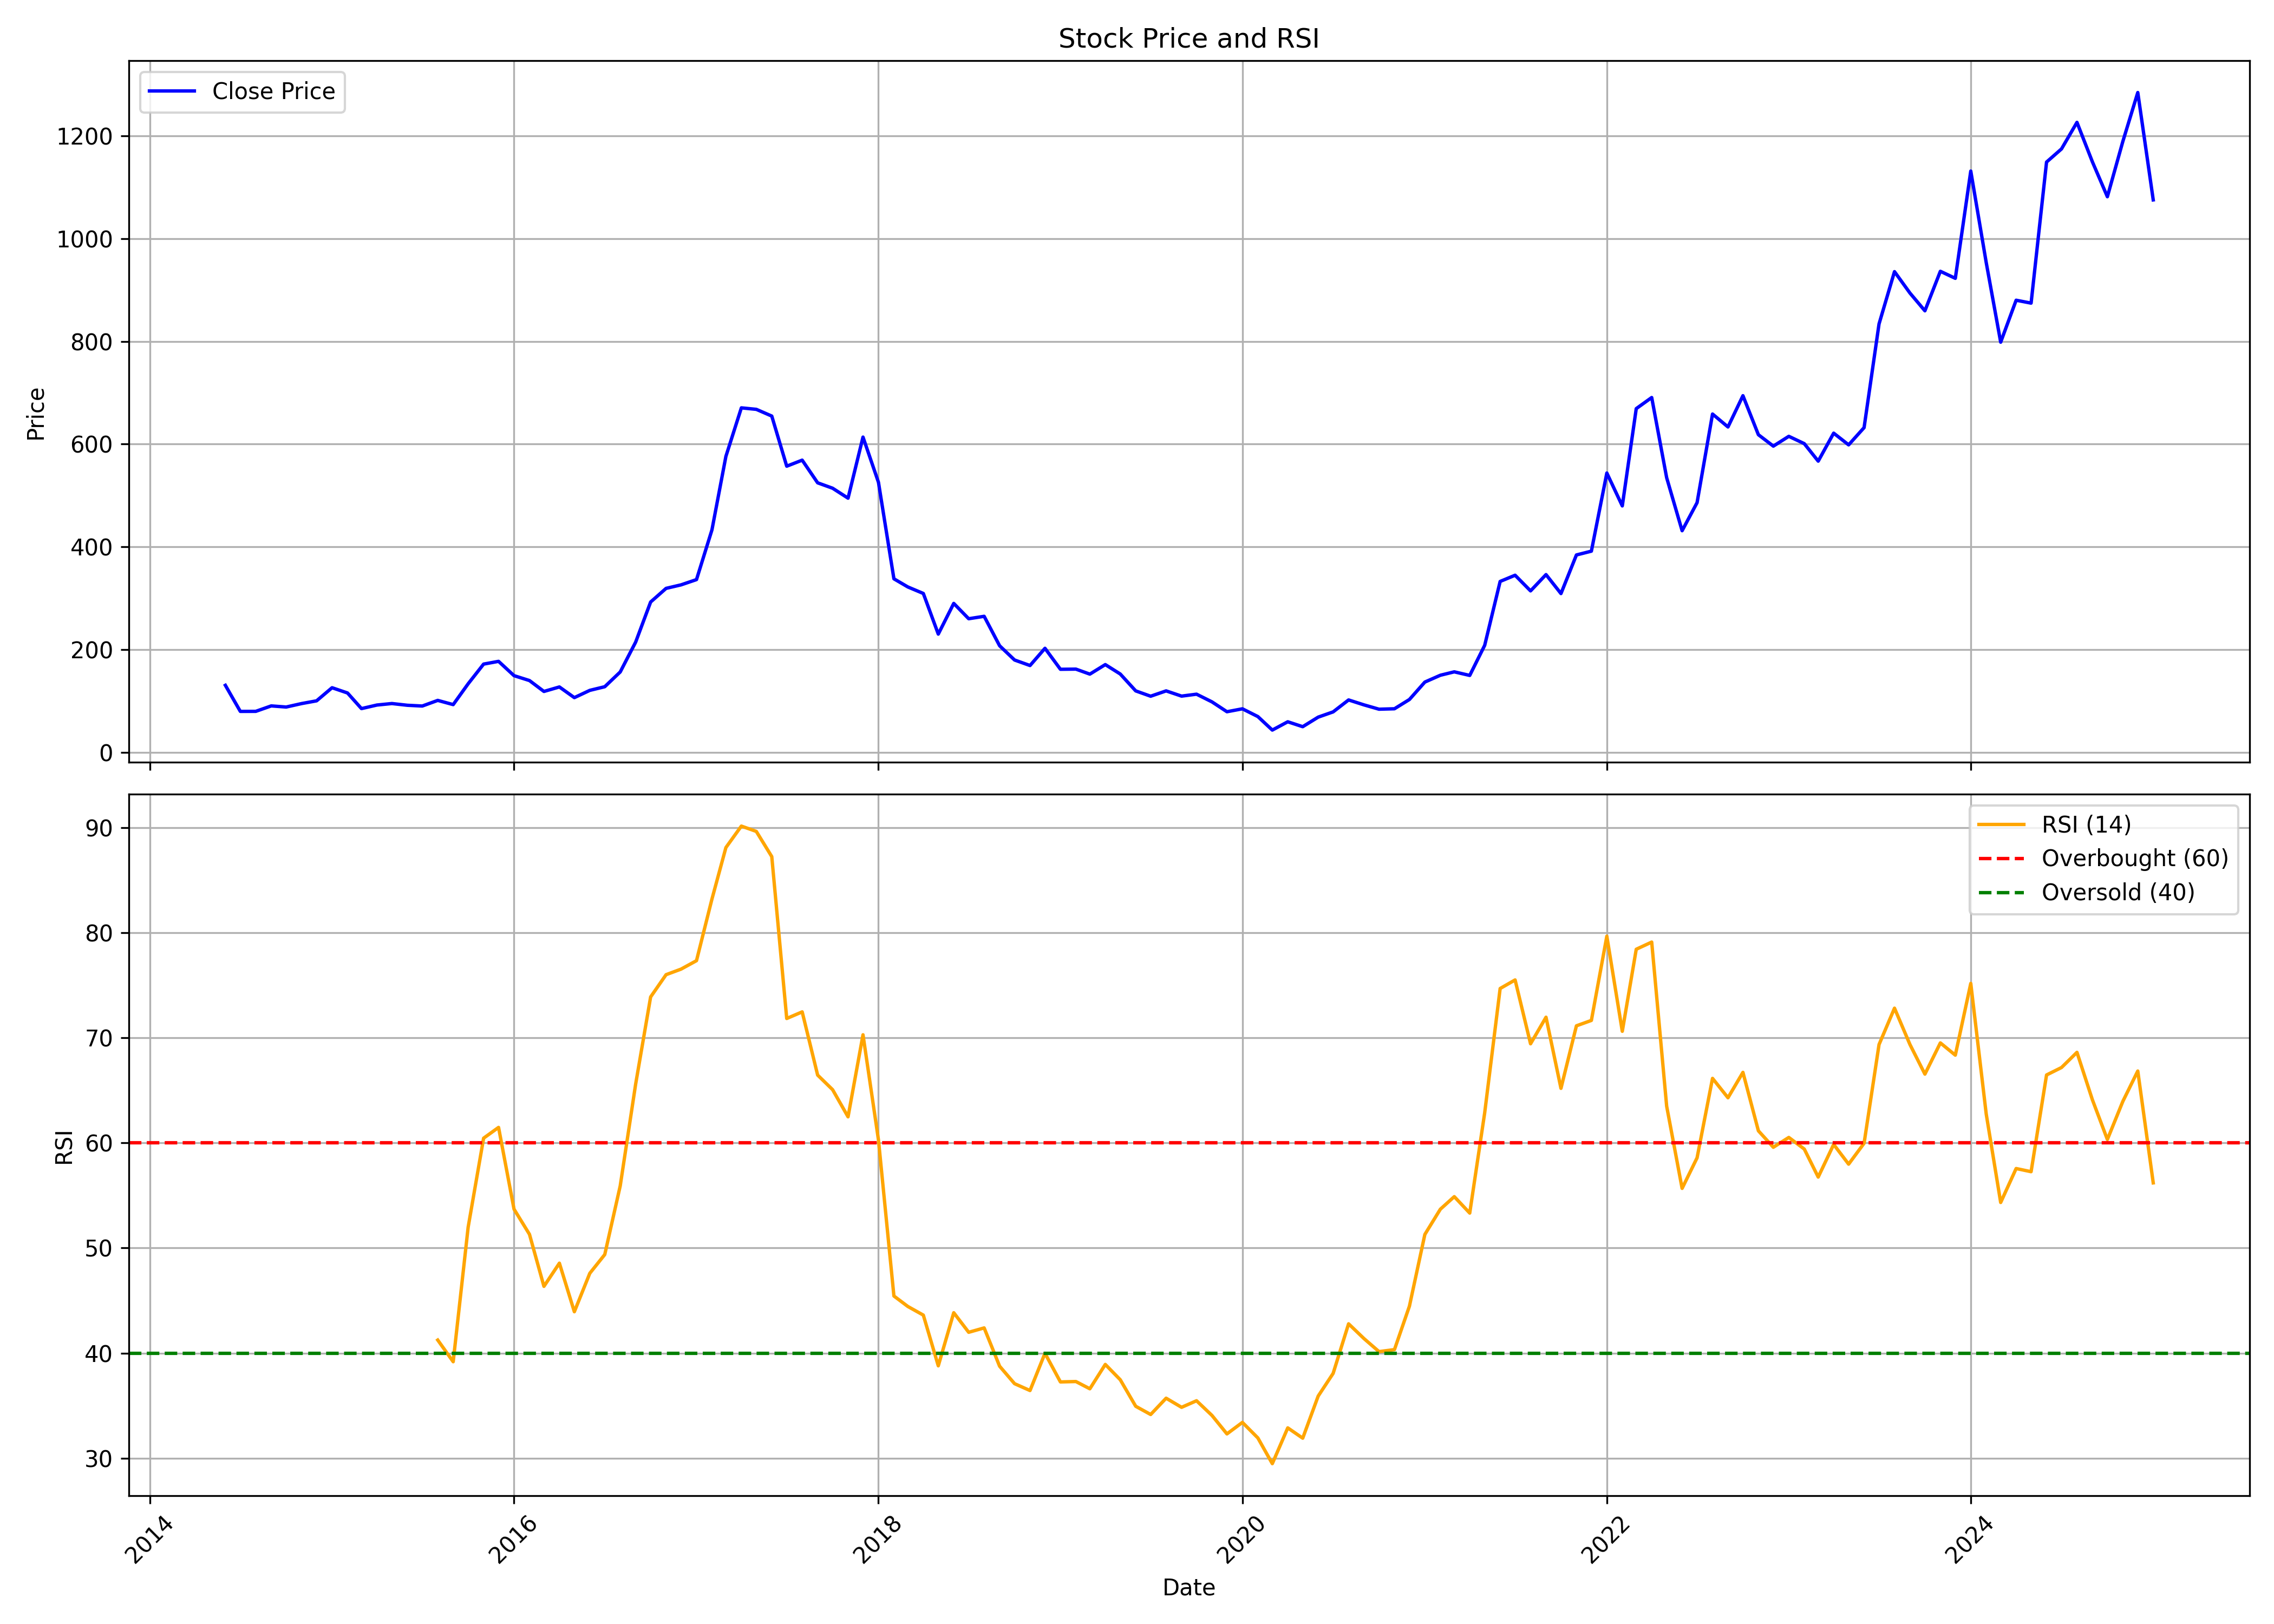

The file beside this chart, header and first rows:
, Unnamed: 0.1, Unnamed: 0, date, symbol, open, high, low, close, volume, rsi
0, 0, 0, 2014-06-01, AGARIND, 164.2, 164.2, 123.2, 130.3, 43605, 
1, 1, 1, 2014-07-01, AGARIND, 130, 136.8, 77.57, 79.53, 213788, 
2, 2, 2, 2014-08-01, AGARIND, 80.31, 90.26, 73.83, 79.62, 29673, 
3, 3, 3, 2014-09-01, AGARIND, 82.13, 103.1, 69.63, 90.21, 327075, 
4, 4, 4, 2014-10-01, AGARIND, 92.06, 97.25, 76.13, 88.03, 69563, 
5, 5, 5, 2014-11-01, AGARIND, 88.08, 112.9, 81.5, 94.79, 280273, 
6, 6, 6, 2014-12-01, AGARIND, 95.86, 112.1, 92.62, 100.1, 419429, 
7, 7, 7, 2015-01-01, AGARIND, 101, 143.6, 100.5, 125.6, 989431, 
8, 8, 8, 2015-02-01, AGARIND, 126, 135.2, 108.8, 115.4, 403069, 
9, 9, 9, 2015-03-01, AGARIND, 116.8, 119.3, 80.11, 84.98, 465761, 
10, 10, 10, 2015-04-01, AGARIND, 87.99, 113.8, 80.81, 91.92, 129952, 
11, 11, 11, 2015-05-01, AGARIND, 91.92, 99.1, 82.43, 94.84, 94066, 
12, 12, 12, 2015-06-01, AGARIND, 97.25, 99.05, 90.3, 91.46, 141222, 
13, 13, 13, 2015-07-01, AGARIND, 93.54, 106.5, 88.91, 89.98, 126652, 
14, 14, 14, 2015-08-01, AGARIND, 92.57, 126.4, 90.76, 101, 230424, 41.24
15, 15, 15, 2015-09-01, AGARIND, 104.7, 104.7, 84.05, 92.76, 194610, 39.18
16, 16, 16, 2015-10-01, AGARIND, 94.23, 136.2, 83.32, 133.3, 621952, 51.98
17, 17, 17, 2015-11-01, AGARIND, 137.4, 175, 126.7, 171.6, 1147772, 60.45
18, 18, 18, 2015-12-01, AGARIND, 173, 193.6, 162.7, 177, 629710, 61.47
19, 19, 19, 2016-01-01, AGARIND, 177.8, 187.2, 138.3, 149.1, 553153, 53.69
20, 20, 20, 2016-02-01, AGARIND, 149.8, 164.7, 133.4, 139.6, 326321, 51.3
21, 21, 21, 2016-03-01, AGARIND, 142.1, 155.3, 114.3, 118.4, 355159, 46.35
22, 22, 22, 2016-04-01, AGARIND, 119.5, 149.6, 118.6, 127.1, 108550, 48.55
23, 23, 23, 2016-05-01, AGARIND, 128.9, 137.4, 101.6, 106.3, 72701, 43.93
24, 24, 24, 2016-06-01, AGARIND, 107.7, 129.8, 106.4, 120.5, 78938, 47.59
25, 25, 25, 2016-07-01, AGARIND, 121.4, 133.9, 102.3, 127.6, 634161, 49.37
26, 26, 26, 2016-08-01, AGARIND, 128, 166.5, 122.4, 156.3, 391929, 55.91
27, 27, 27, 2016-09-01, AGARIND, 153.5, 228, 153.5, 214.5, 751150, 65.6
28, 28, 28, 2016-10-01, AGARIND, 223.9, 298, 219.2, 292.5, 694145, 73.89
29, 29, 29, 2016-11-01, AGARIND, 292, 368.1, 250.1, 319.1, 708472, 76
30, 30, 30, 2016-12-01, AGARIND, 323, 364.4, 300.2, 325.9, 470202, 76.53
31, 31, 31, 2017-01-01, AGARIND, 320.3, 355.8, 304.1, 336.2, 482610, 77.34
32, 32, 32, 2017-02-01, AGARIND, 334.1, 446, 333.1, 433, 725708, 83.2
33, 33, 33, 2017-03-01, AGARIND, 432.6, 578.9, 432.6, 576.2, 933436, 88.1
34, 34, 34, 2017-04-01, AGARIND, 569.4, 721, 547.4, 670.6, 106195, 90.14
35, 35, 35, 2017-05-01, AGARIND, 670.6, 749.7, 637.1, 667.7, 99627, 89.64
36, 36, 36, 2017-06-01, AGARIND, 664.3, 710.8, 632, 654.6, 63079, 87.24
37, 37, 37, 2017-07-01, AGARIND, 652.9, 654.8, 544.4, 557, 81490, 71.83
38, 38, 38, 2017-08-01, AGARIND, 568.4, 578.8, 486.8, 568.8, 47976, 72.47
39, 39, 39, 2017-09-01, AGARIND, 575.1, 630.1, 493.5, 524.6, 60087, 66.45
40, 40, 40, 2017-10-01, AGARIND, 526, 541.3, 466.2, 514.1, 89852, 65.06
41, 41, 41, 2017-11-01, AGARIND, 504.3, 532.6, 475.7, 494.7, 73030, 62.48
42, 42, 42, 2017-12-01, AGARIND, 490.1, 661.2, 486.2, 613.7, 133731, 70.29
43, 43, 43, 2018-01-01, AGARIND, 618.4, 623.2, 525.6, 525.6, 193889, 60.28
44, 44, 44, 2018-02-01, AGARIND, 528, 542.3, 311.1, 337.7, 87662, 45.43
45, 45, 45, 2018-03-01, AGARIND, 337.8, 393.8, 279.8, 321.8, 161396, 44.43
46, 46, 46, 2018-04-01, AGARIND, 321.8, 342.5, 299.7, 309.2, 27948, 43.61
47, 47, 47, 2018-05-01, AGARIND, 309.2, 309.2, 219.9, 230.1, 59344, 38.79
48, 48, 48, 2018-06-01, AGARIND, 233.1, 309.1, 207.4, 289.8, 284857, 43.84
49, 49, 49, 2018-07-01, AGARIND, 314, 314, 242.7, 260, 61114, 41.98
50, 50, 50, 2018-08-01, AGARIND, 271.1, 342.5, 259, 264.7, 62389, 42.39
51, 51, 51, 2018-09-01, AGARIND, 281, 281, 193.3, 207.4, 113471, 38.75
52, 52, 52, 2018-10-01, AGARIND, 208.3, 219.9, 172.2, 179.6, 96169, 37.09
53, 53, 53, 2018-11-01, AGARIND, 186.5, 205.7, 160.9, 168.8, 53655, 36.44
54, 54, 54, 2018-12-01, AGARIND, 174.1, 228.3, 153.7, 202.4, 82994, 39.98
55, 55, 55, 2019-01-01, AGARIND, 200.8, 202.7, 149.7, 161.5, 49902, 37.25
56, 56, 56, 2019-02-01, AGARIND, 161.6, 190.4, 139.2, 161.9, 136786, 37.29
57, 57, 57, 2019-03-01, AGARIND, 163.6, 177.3, 145.2, 152.1, 259898, 36.6
58, 58, 58, 2019-04-01, AGARIND, 154.9, 186.3, 139.8, 170.7, 181140, 38.92
59, 59, 59, 2019-05-01, AGARIND, 170.7, 175.1, 137.8, 152.3, 182733, 37.46
... 68 more rows
